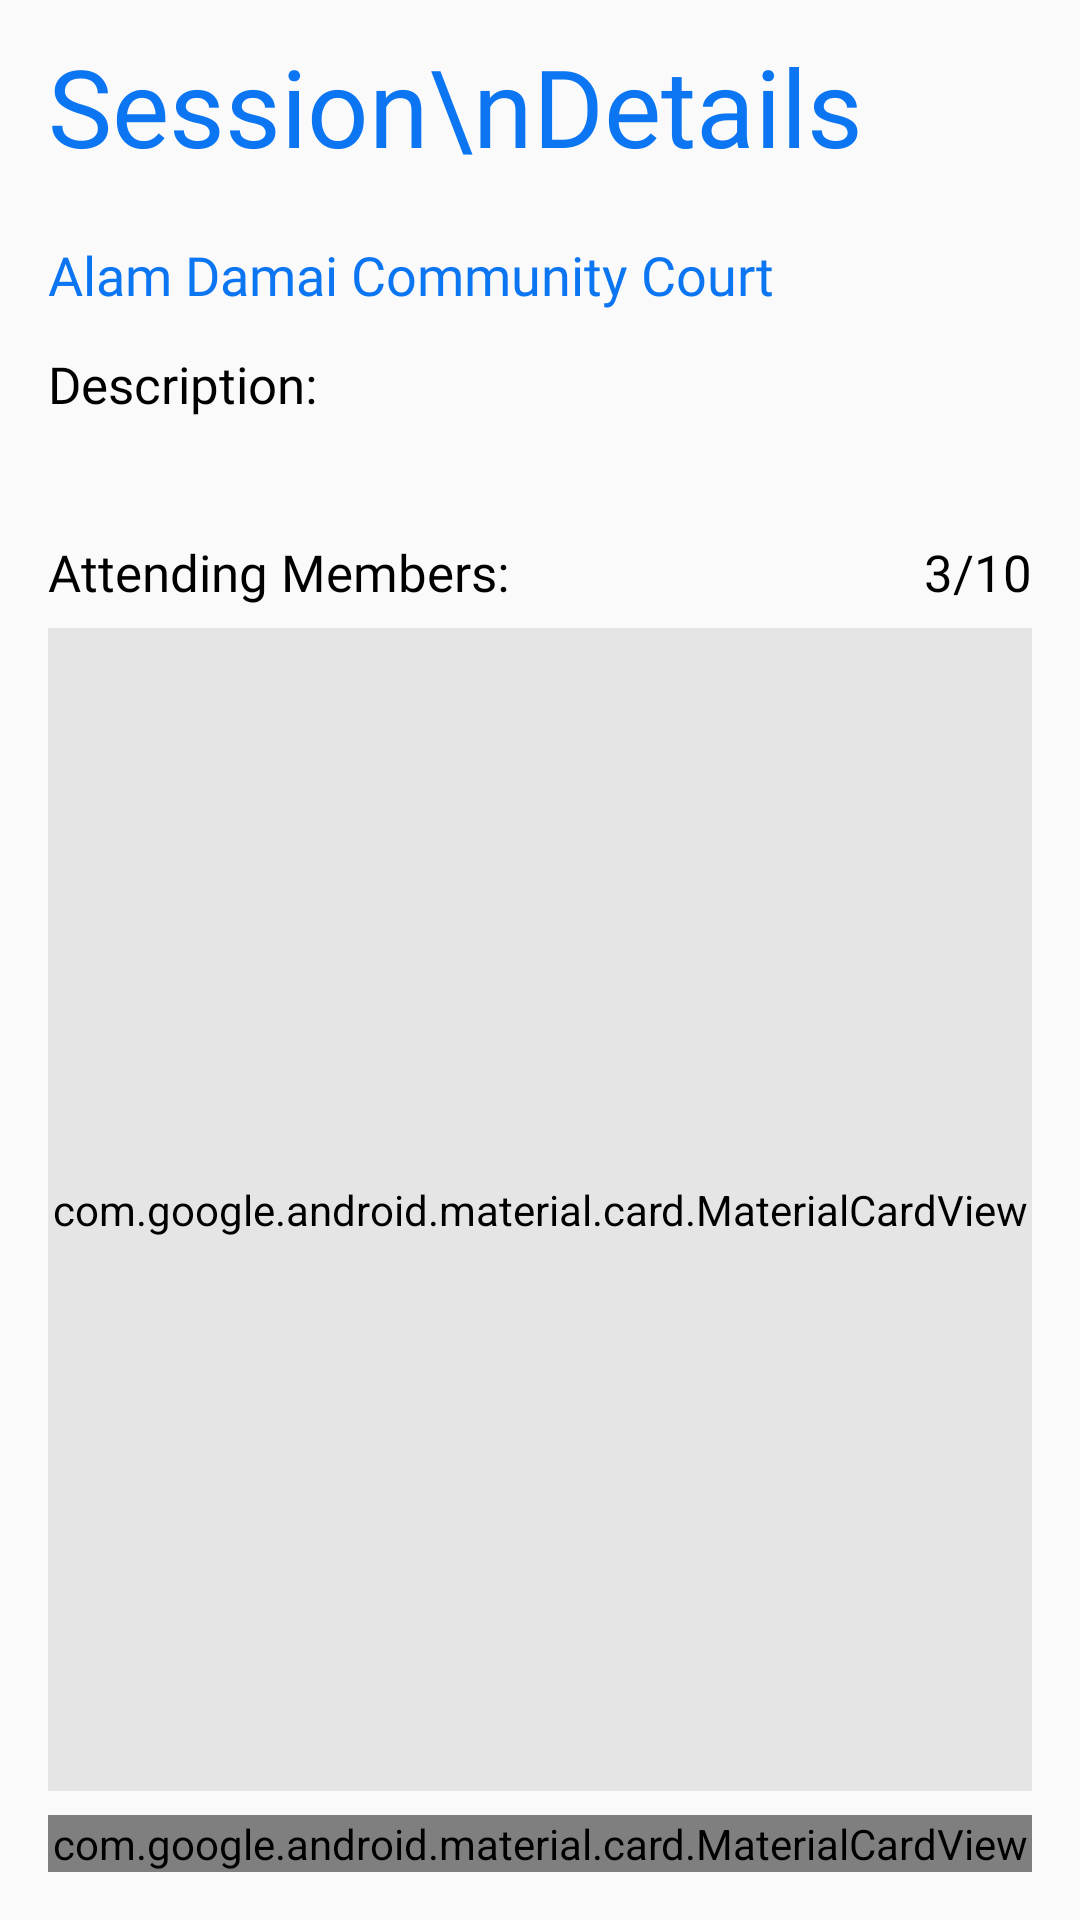

Android layout source for this screen:
<!-- AndroidManifest.xml: application theme Theme.BadmintonKaki -->
<!-- res/layout/fragment_session_page_user.xml -->
<?xml version="1.0" encoding="utf-8"?>
<layout xmlns:android="http://schemas.android.com/apk/res/android"
    xmlns:app="http://schemas.android.com/apk/res-auto"
    xmlns:tools="http://schemas.android.com/tools">

    <androidx.constraintlayout.widget.ConstraintLayout
        android:layout_width="match_parent"
        android:layout_height="match_parent"
        android:paddingHorizontal="@dimen/padding_side">

        <LinearLayout
            android:id="@id/activity_title"
            android:orientation="horizontal"
            android:layout_width="match_parent"
            android:layout_height="wrap_content"
            android:layout_marginTop="16dp"
            app:layout_constraintStart_toStartOf="parent"
            app:layout_constraintTop_toTopOf="parent">

            <TextView
                android:layout_width="0dp"
                android:layout_weight="1"
                android:layout_height="wrap_content"
                android:text="Session\nDetails"
                android:includeFontPadding="false"
                android:lineSpacingMultiplier="0.9"
                android:fontFamily="@font/poppins_semibold"
                android:textColor="@color/blue_primary"
                android:textSize="36sp"/>

            <LinearLayout
                android:layout_gravity="bottom"
                android:orientation="vertical"
                android:layout_width="wrap_content"
                android:layout_height="wrap_content">

                <TextView
                    android:id="@+id/lbl_session_date"
                    android:fontFamily="@font/poppins_semibold"
                    android:textColor="@color/blue_primary"
                    android:textSize="22sp"
                    tools:text="1 May 2022"
                    android:includeFontPadding="false"
                    android:layout_width="wrap_content"
                    android:layout_height="wrap_content"/>

                <TextView
                    android:id="@+id/lbl_session_time"
                    android:fontFamily="@font/poppins_medium"
                    android:textColor="@color/blue_primary"
                    android:textSize="18sp"
                    android:textAlignment="textEnd"
                    android:text="08:00 - 10:00"
                    android:layout_width="match_parent"
                    android:layout_height="wrap_content"/>
            </LinearLayout>
        </LinearLayout>

        <TextView
            android:id="@+id/lbl_session_location"
            app:layout_constraintTop_toBottomOf="@id/activity_title"
            android:layout_marginTop="@dimen/section_spacing_top"
            android:fontFamily="@font/poppins_semibold"
            android:textColor="@color/blue_primary"
            android:textSize="18sp"
            android:text="Alam Damai Community Court"
            android:includeFontPadding="false"
            android:layout_width="match_parent"
            android:layout_height="wrap_content"/>

        <LinearLayout
            android:layout_width="match_parent"
            android:layout_height="0dp"
            android:orientation="vertical"
            app:layout_constraintBottom_toTopOf="@+id/join_button"
            app:layout_constraintTop_toBottomOf="@id/lbl_session_location">

            <TextView
                android:layout_width="match_parent"
                android:layout_height="wrap_content"
                android:layout_marginTop="@dimen/section_spacing_top"
                android:fontFamily="@font/poppins_semibold"
                android:includeFontPadding="false"
                android:text="Description:"
                android:textColor="@color/black"
                android:textSize="17sp" />

            <TextView
                android:id="@+id/lbl_session_description"
                android:layout_width="match_parent"
                android:layout_height="wrap_content"
                android:layout_marginTop="8dp"
                android:fontFamily="@font/poppins"
                android:includeFontPadding="false"
                tools:text="Badminton game on Sunday, price is RM18 per court and RM25 per shuttlecock"
                android:textColor="@color/black"
                android:textSize="16sp" />

            <LinearLayout
                android:layout_width="match_parent"
                android:layout_height="wrap_content"
                android:layout_marginTop="@dimen/section_spacing_top"
                android:orientation="horizontal">

                <TextView
                    android:layout_width="0dp"
                    android:layout_height="wrap_content"
                    android:layout_weight="1"
                    android:fontFamily="@font/poppins_semibold"
                    android:includeFontPadding="false"
                    android:text="Attending Members:"
                    android:textColor="@color/black"
                    android:textSize="17sp" />

                <TextView
                    android:id="@+id/lbl_session_limit"
                    android:layout_width="wrap_content"
                    android:layout_height="wrap_content"
                    android:fontFamily="@font/poppins_semibold"
                    android:includeFontPadding="false"
                    android:text="3/10"
                    android:textColor="@color/black"
                    android:textSize="17sp" />
            </LinearLayout>

            <com.google.android.material.card.MaterialCardView
                android:layout_width="match_parent"
                android:layout_height="0dp"
                android:layout_weight="1"
                android:layout_marginVertical="8dp"
                android:backgroundTint="@color/gray_background"
                app:cardCornerRadius="8dp"
                app:cardUseCompatPadding="true">

                <ListView
                    android:id="@+id/list_sessions"
                    android:layout_marginVertical="4dp"
                    android:layout_width="match_parent"
                    android:layout_height="wrap_content" />
            </com.google.android.material.card.MaterialCardView>
        </LinearLayout>

        <com.google.android.material.card.MaterialCardView
            android:id="@+id/join_button"
            app:layout_constraintBottom_toBottomOf="parent"
            android:layout_marginBottom="16dp"
            app:cardCornerRadius="8dp"
            android:layout_width="match_parent"
            android:layout_height="wrap_content">

            <Button
                android:id="@+id/btn_join_session"
                android:visibility="gone"
                android:text="Join Session"
                android:textAllCaps="false"
                android:paddingVertical="12dp"
                android:textSize="18sp"
                android:minHeight="0dp"
                android:fontFamily="@font/poppins_bold"
                android:background="@color/blue_primary"
                android:textColor="@color/white"
                android:layout_width="match_parent"
                android:layout_height="wrap_content"/>

            <Button
                android:id="@+id/btn_leave_session"
                android:visibility="gone"
                android:text="Leave Session"
                android:textAllCaps="false"
                android:paddingVertical="12dp"
                android:textSize="18sp"
                android:minHeight="0dp"
                android:fontFamily="@font/poppins_bold"
                android:background="@color/red_primary"
                android:textColor="@color/white"
                android:layout_width="match_parent"
                android:layout_height="wrap_content"/>

        </com.google.android.material.card.MaterialCardView>

    </androidx.constraintlayout.widget.ConstraintLayout>
</layout>
<!-- resources referenced by this layout -->
<resources>
  <color name="black">#FF000000</color>
  <color name="blue_primary">#0B75F2</color>
  <color name="gray_background">#E5E5E5</color>
  <color name="red_primary">#F60E0E</color>
  <color name="white">#FFFFFFFF</color>
  <dimen name="padding_side">16dp</dimen>
  <dimen name="section_spacing_top">16dp</dimen>
  <style name="Theme.BadmintonKaki" parent="Theme.AppCompat.Light.DarkActionBar">
          
          <item name="colorPrimary">@color/white</item>
          <item name="android:statusBarColor">@color/blue_primary</item>
          <item name="colorPrimaryDark">@color/white</item>
          <item name="colorAccent">@color/blue_primary</item>
          
      </style>
</resources>
